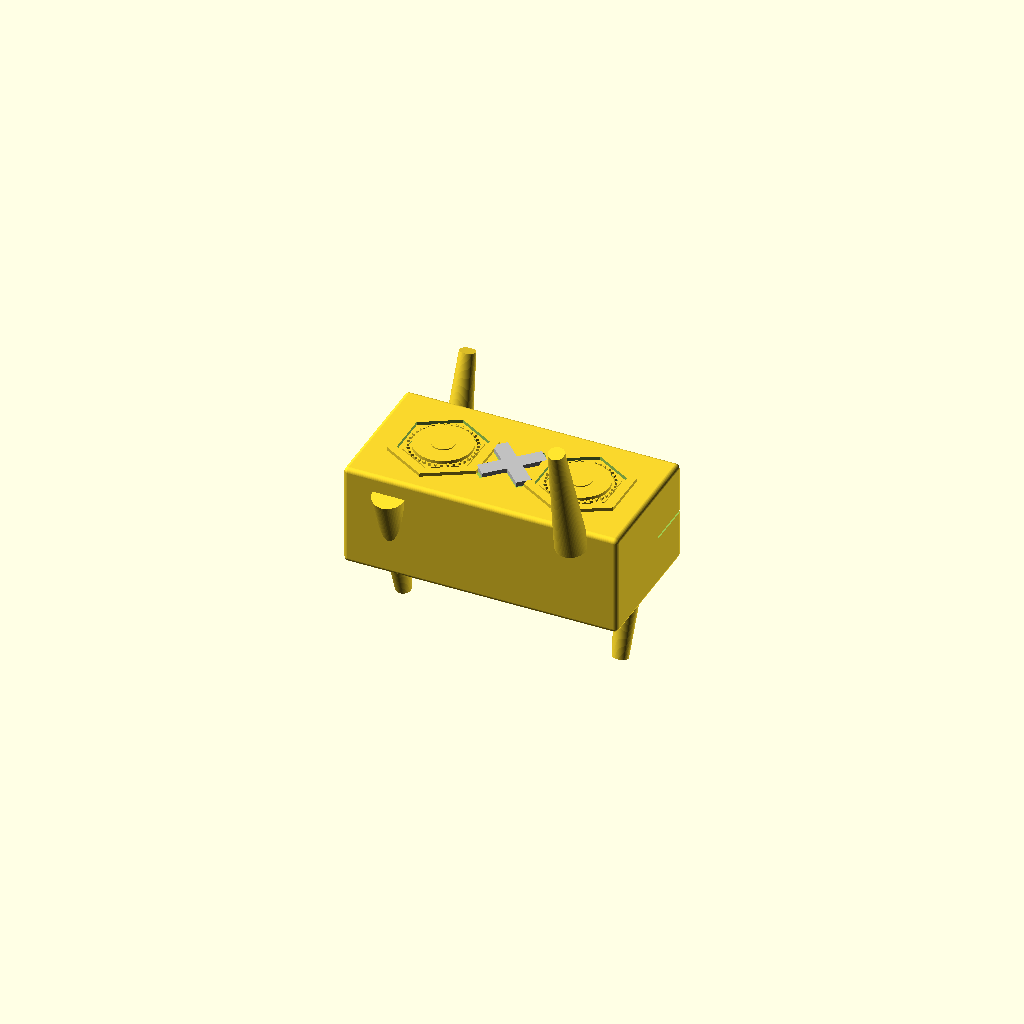
Cell 1: rendered with the file's own defaults.
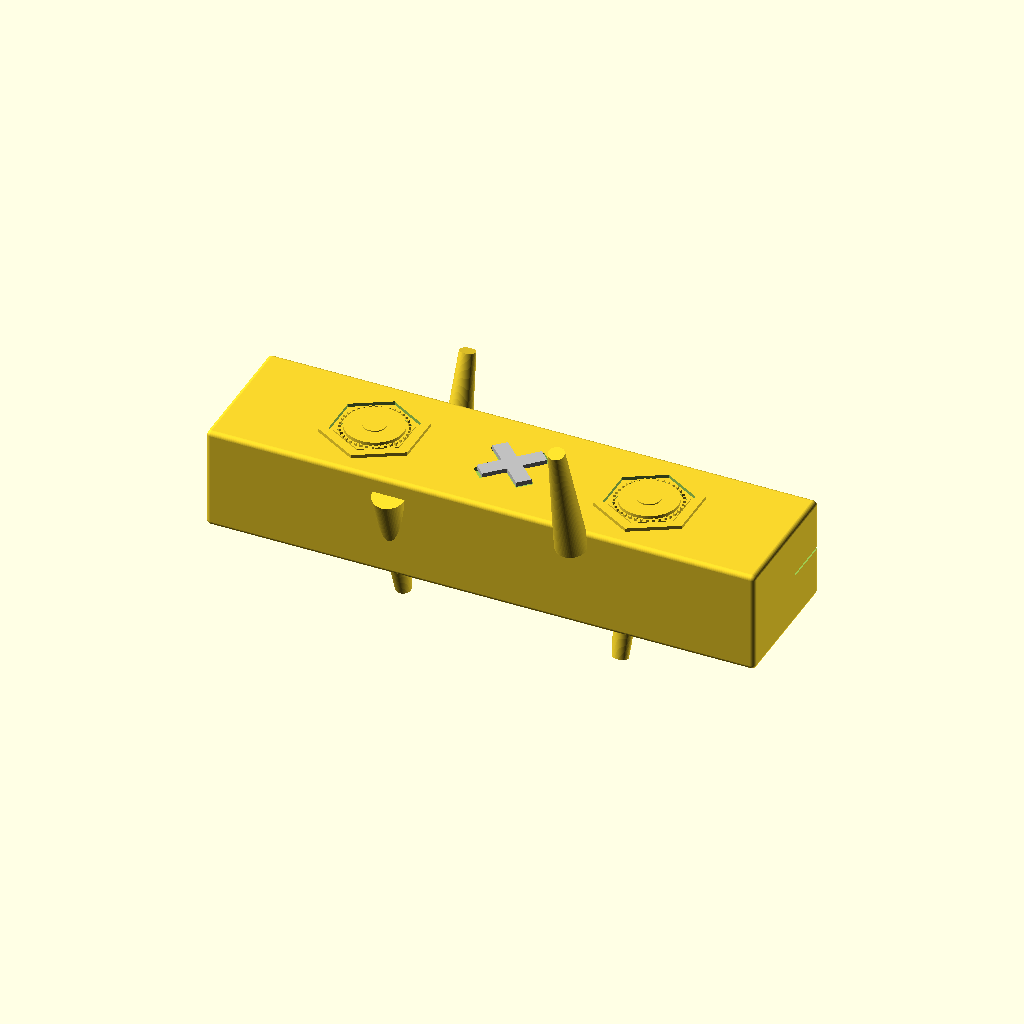
Cell 2: the same model with case_width = 480.
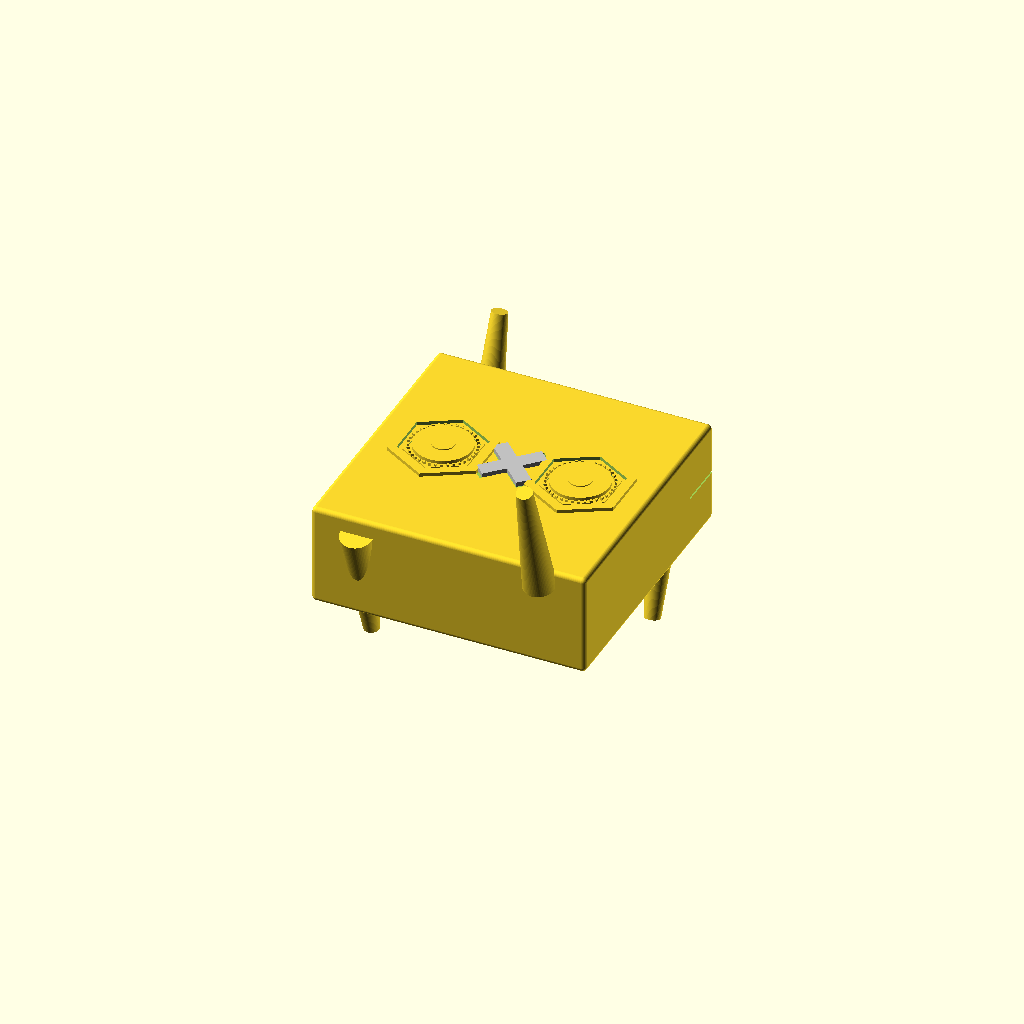
Cell 3: the same model with case_height = 240.
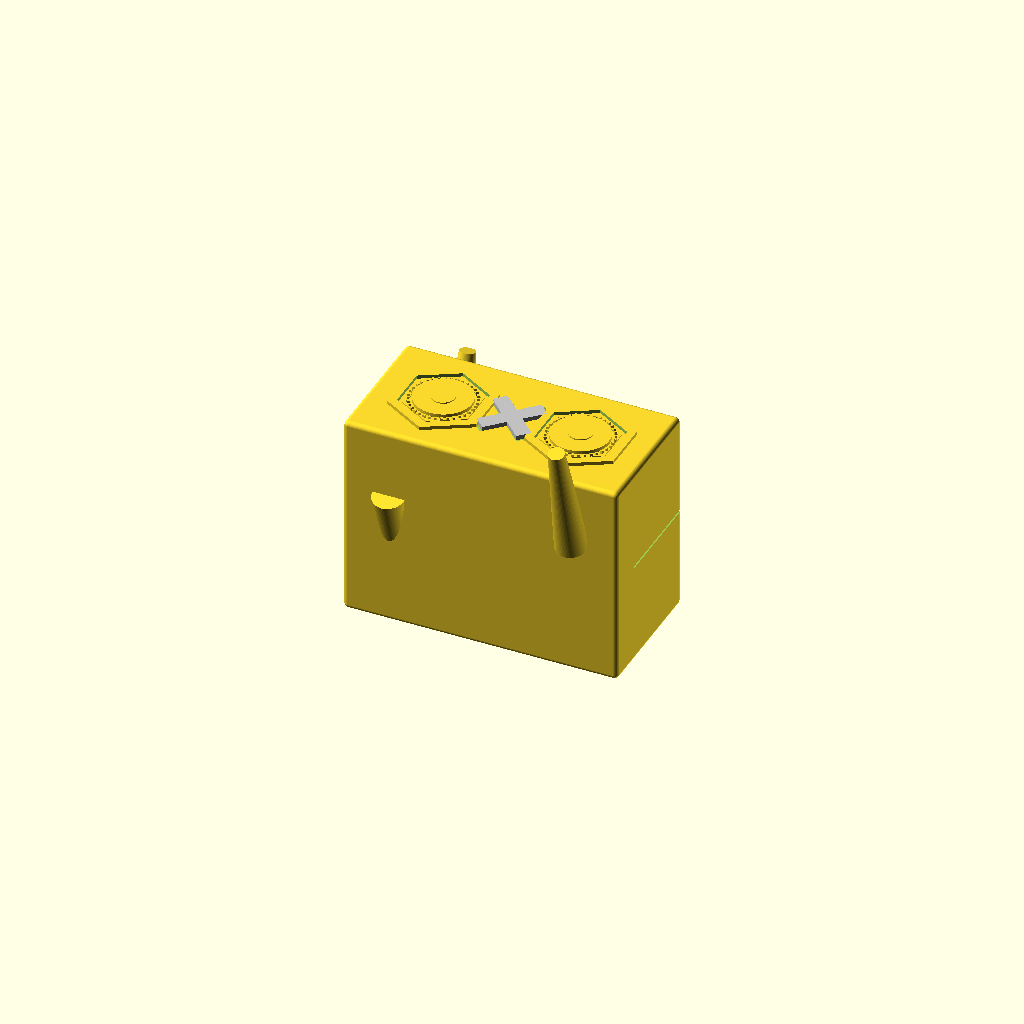
Cell 4: the same model with case_depth = 180.
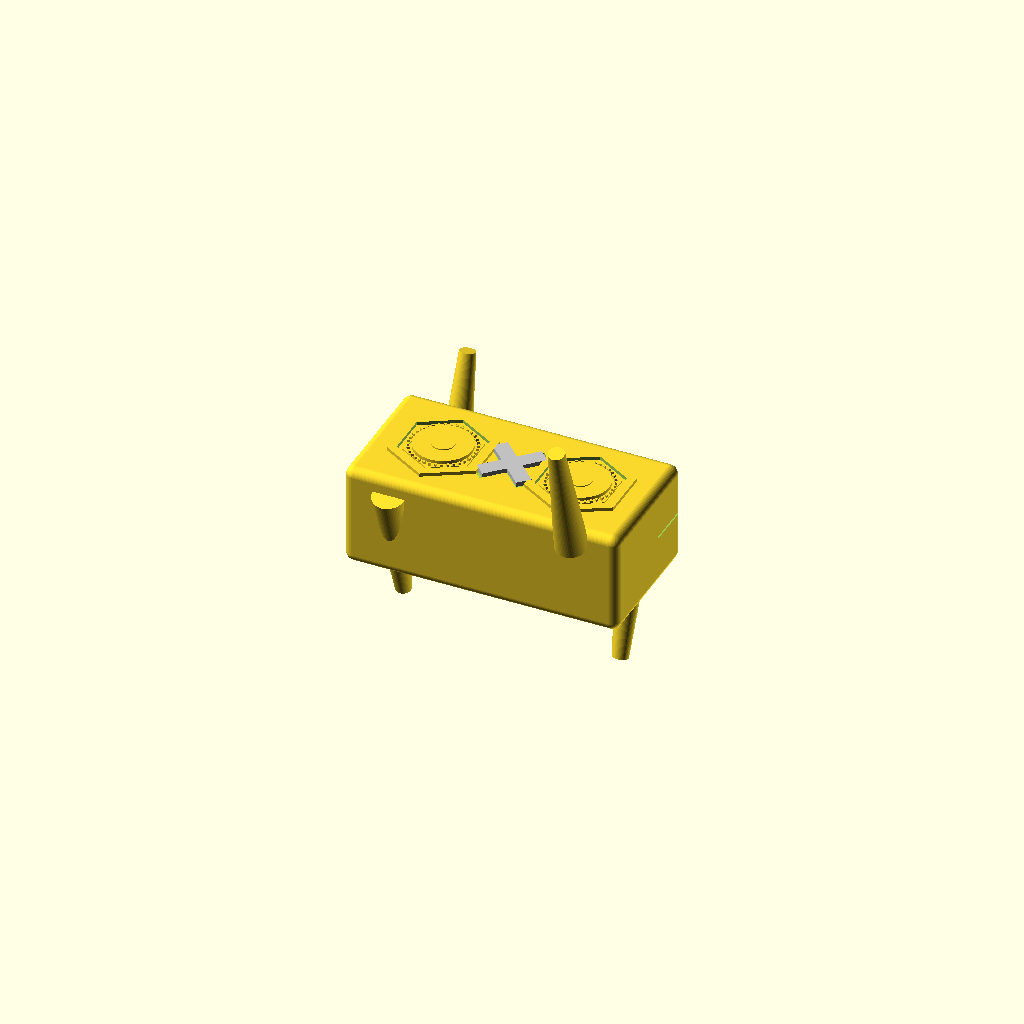
Cell 5 — corner_radius set to 8, the other parameters unchanged.
All cells are drawn from one camera (rotation 55°, 0°, 25°, orthographic, colour scheme Cornfield), so only the parameter changes between them.
The OpenSCAD source (projects/p3d-bench/demo/runs/image2cad_articraft_speaker_36189_image_openscad_qwen-reason/generated.scad):
// Retro-Futuristic Speaker Console
// Parametric OpenSCAD Model

// ==========================================
// Parameters
// ==========================================

// Global Resolution
$fn = 64;

// Main Case Dimensions
case_width = 240;
case_height = 120;
case_depth = 90;
case_wall_thickness = 3;
corner_radius = 4; // For rounding edges

// Speaker Grille Dimensions
speaker_hex_radius = 45;
speaker_inner_radius = 25;
grille_ring_width = 12;
grille_teeth_count = 36;
grille_teeth_depth = 2;

// Center Decoration
center_x_width = 15;
center_x_length = 60;

// Top Panel Controls
control_knob_diameter = 8;
control_knob_height = 4;
control_spacing = 15;

// Legs
leg_height = 110;
leg_top_radius = 14;
leg_bottom_radius = 7;
leg_angle = 15; // Degrees outward
leg_mount_offset_x = 80; // Distance from center X
leg_mount_offset_z = 30; // Distance from center Z (depth wise)

// ==========================================
// Main Assembly
// ==========================================

// Assemble the parts
union() {
    // Main Body
    main_case();
    
    // Legs
    // Front Left
    translate([leg_mount_offset_x, -case_height/2, leg_mount_offset_z]) 
        leg(leg_angle, 180); // Angled forward and left
        
    // Front Right
    translate([-leg_mount_offset_x, -case_height/2, leg_mount_offset_z]) 
        leg(leg_angle, 0); // Angled forward and right (mirrored logic handled in module or rotation)

    // Back Left
    translate([leg_mount_offset_x, case_height/2, -leg_mount_offset_z]) 
        leg(-leg_angle, 0); // Angled backward
        
    // Back Right
    translate([-leg_mount_offset_x, case_height/2, -leg_mount_offset_z]) 
        leg(-leg_angle, 180); // Angled backward
}

// ==========================================
// Modules
// ==========================================

// Module for the main rectangular case with rounded edges
module main_case() {
    // Use hull of spheres to create rounded box efficiently
    // Or just a cube with minkowski for simplicity in this context
    // Given the complexity of the front face, a simple cube with difference is best.
    
    // Base Cube
    difference() {
        // Outer Shell (Rounded via Minkowski - might be slow, let's use a simpler approach: Cube + fillets)
        // Actually, for this specific look, a standard cube with a slight chamfer or just sharp edges is okay, 
        // but the image shows rounded edges.
        // Let's use a hull of 8 spheres for the outer shell.
        hull() {
            // 8 corners
            translate([ case_width/2 - corner_radius,  case_height/2 - corner_radius,  case_depth/2 - corner_radius]) sphere(corner_radius);
            translate([-case_width/2 + corner_radius,  case_height/2 - corner_radius,  case_depth/2 - corner_radius]) sphere(corner_radius);
            translate([ case_width/2 - corner_radius, -case_height/2 + corner_radius,  case_depth/2 - corner_radius]) sphere(corner_radius);
            translate([-case_width/2 + corner_radius, -case_height/2 + corner_radius,  case_depth/2 - corner_radius]) sphere(corner_radius);
            
            translate([ case_width/2 - corner_radius,  case_height/2 - corner_radius, -case_depth/2 + corner_radius]) sphere(corner_radius);
            translate([-case_width/2 + corner_radius,  case_height/2 - corner_radius, -case_depth/2 + corner_radius]) sphere(corner_radius);
            translate([ case_width/2 - corner_radius, -case_height/2 + corner_radius, -case_depth/2 + corner_radius]) sphere(corner_radius);
            translate([-case_width/2 + corner_radius, -case_height/2 + corner_radius, -case_depth/2 + corner_radius]) sphere(corner_radius);
        }
        
        // --- Front Face Details ---
        
        // Left Speaker Recess
        translate([-case_width/4, 0, case_depth/2 + 1]) { // Push slightly out to cut
            rotate([0, 0, 30]) // Align hexagon flat side
            cylinder(h = 10, r = speaker_hex_radius + 2, $fn = 6); 
        }
        
        // Right Speaker Recess
        translate([case_width/4, 0, case_depth/2 + 1]) {
            rotate([0, 0, 30])
            cylinder(h = 10, r = speaker_hex_radius + 2, $fn = 6);
        }

        // Center "X" Decoration Recess
        translate([0, 0, case_depth/2 + 1]) {
            rotate([0, 0, 45]) cube([center_x_length, center_x_width, 10], center=true);
            rotate([0, 0, -45]) cube([center_x_length, center_x_width, 10], center=true);
        }
        
        // Top Panel Lines (Grooves)
        // Divide top into 3 sections
        translate([0, case_height/2 + 1, 0]) {
             rotate([90, 0, 0]) cube([case_width, 2, case_depth], center=true); // Line 1
             translate([case_width/3, 0, 0]) rotate([90, 0, 0]) cube([case_width, 2, case_depth], center=true); // Line 2 (shifted)
             // Correction: The lines go across the depth.
             // Let's redo top grooves.
        }
        
        // Top Grooves (cutting into the top face)
        // The image shows lines dividing the top width-wise? No, length-wise.
        // Looking closely at the image: The top is divided into three panels along the length (X-axis).
        // So lines are parallel to Z-axis.
        translate([-case_width/6, case_height/2 + 1, 0]) rotate([90, 0, 0]) cube([2, 2, case_depth], center=true);
        translate([case_width/6, case_height/2 + 1, 0]) rotate([90, 0, 0]) cube([2, 2, case_depth], center=true);

        // Top Controls Recess (Right side)
        translate([case_width/3, case_height/2 + 1, -case_depth/4]) {
             rotate([90, 0, 0]) cylinder(h=5, r=20); // Recess for knobs
        }
    }
    
    // --- Add Front Face Details (Additive) ---
    
    // Left Speaker Grille
    translate([-case_width/4, 0, case_depth/2 - 1]) { // Slightly inset
        speaker_grille();
    }

    // Right Speaker Grille
    translate([case_width/4, 0, case_depth/2 - 1]) {
        speaker_grille();
    }
    
    // Center X Decoration (Raised)
    translate([0, 0, case_depth/2 + 1]) {
        color("silver")
        union() {
             rotate([0, 0, 45]) cube([center_x_length - 5, center_x_width - 2, 4], center=true);
             rotate([0, 0, -45]) cube([center_x_length - 5, center_x_width - 2, 4], center=true);
        }
    }
    
    // Top Controls (Knobs)
    translate([case_width/3, case_height/2 + 2, -case_depth/4]) {
        // Knob 1
        translate([-control_spacing, 0, 0]) control_knob();
        // Knob 2
        control_knob();
        // Knob 3
        translate([control_spacing, 0, 0]) control_knob();
    }
}

// Module for the detailed speaker grille
module speaker_grille() {
    // Base Hexagon Frame
    difference() {
        // Outer Hexagon
        rotate([0, 0, 30]) cylinder(h = 4, r = speaker_hex_radius, $fn = 6);
        
        // Inner Hexagon (Hollow center)
        rotate([0, 0, 30]) translate([0, 0, -1]) cylinder(h = 6, r = speaker_hex_radius - 8, $fn = 6);
    }
    
    // Inner Decorative Rings
    // Concentric Hexagons
    for (r = [speaker_hex_radius - 12, speaker_hex_radius - 20]) {
        rotate([0, 0, 30]) difference() {
             cylinder(h = 2, r = r, $fn = 6);
             translate([0, 0, -1]) cylinder(h = 4, r = r - 3, $fn = 6);
        }
    }
    
    // Radial Grille Lines (The "teeth")
    // Create a ring of lines
    for (i = [0 : 360/grille_teeth_count : 360]) {
        rotate([0, 0, i]) {
            translate([speaker_inner_radius + 2, 0, 1]) {
                // Small rectangular tooth
                cube([grille_teeth_depth, 2, 3]); 
            }
        }
    }
    
    // Center Speaker Cone
    translate([0, 0, 2]) {
        cylinder(h = 3, r = speaker_inner_radius);
        // Dust cap
        translate([0, 0, 2]) cylinder(h = 2, r = speaker_inner_radius * 0.4);
    }
}

// Module for a single control knob
module control_knob() {
    union() {
        // Base
        cylinder(h = control_knob_height, d = control_knob_diameter);
        // Top indicator line/slot
        translate([0, 0, control_knob_height - 1]) 
            cube([control_knob_diameter + 1, 1, 1], center=true);
    }
}

// Module for a tapered leg
// angle: tilt angle from vertical
// rotation_y: rotation around Y axis to position leg
module leg(angle, rotation_y) {
    rotate([angle, 0, 0]) { // Tilt forward/back
        rotate([0, rotation_y, 0]) { // Rotate around Y to place at corner
            // Tapered cylinder
            // h, r1 (bottom), r2 (top) - wait, standard is r1 bottom, r2 top? 
            // OpenSCAD cylinder: h, r1, r2. r1 is bottom (z=0), r2 is top (z=h).
            // We want thick top, thin bottom.
            translate([0, 0, -leg_height]) // Shift so it attaches at bottom of case
            cylinder(h = leg_height, r1 = leg_bottom_radius, r2 = leg_top_radius);
        }
    }
}
Customizer parameters (derived from the source; name, type, default, range or options):
case_width: number, default 240
case_height: number, default 120
case_depth: number, default 90
case_wall_thickness: number, default 3
corner_radius: number, default 4
speaker_hex_radius: number, default 45
speaker_inner_radius: number, default 25
grille_ring_width: number, default 12
grille_teeth_count: number, default 36
grille_teeth_depth: number, default 2
center_x_width: number, default 15
center_x_length: number, default 60
control_knob_diameter: number, default 8
control_knob_height: number, default 4
control_spacing: number, default 15
leg_height: number, default 110
leg_top_radius: number, default 14
leg_bottom_radius: number, default 7
leg_angle: number, default 15
leg_mount_offset_x: number, default 80
leg_mount_offset_z: number, default 30
